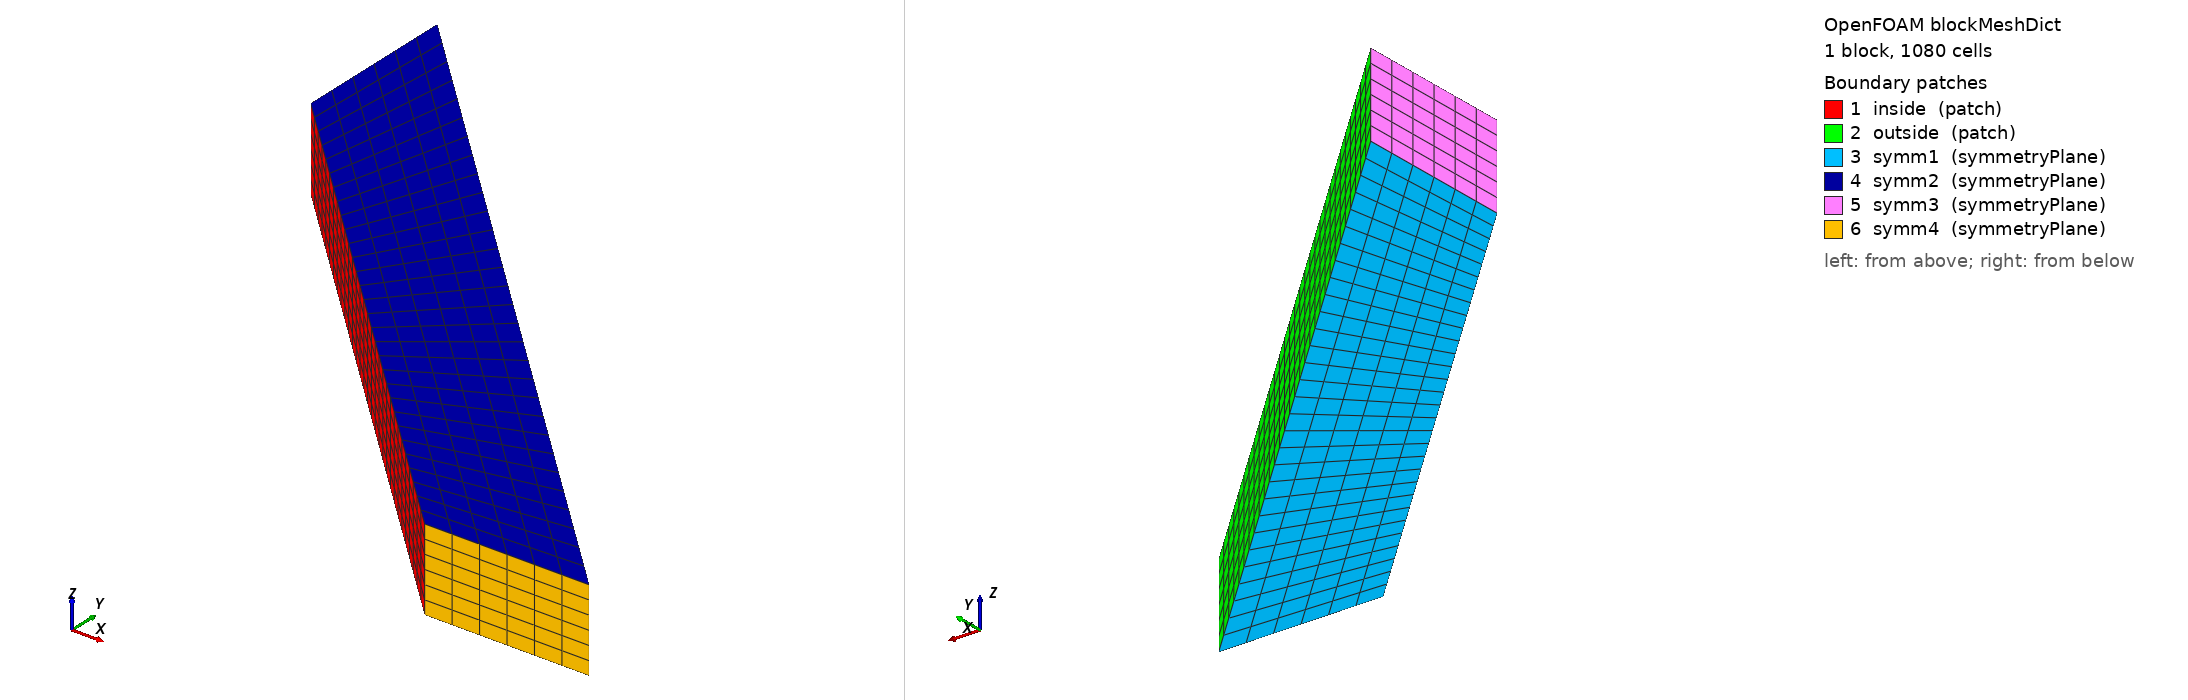

OpenFOAM case: the mesh blockMesh builds from blockMeshDict, 1 block(s), 1080 cells. Boundary patches (legend numbers): 1 inside (patch), 2 outside (patch), 3 symm1 (symmetryPlane), 4 symm2 (symmetryPlane), 5 symm3 (symmetryPlane), 6 symm4 (symmetryPlane). Left view from above one corner, right view from below the opposite corner. Boundary conditions: 1 field file(s) under 0/ or 0.orig/; 2 of 6 drawn patches have an entry in a shipped field file.

=== constant/polyMesh/blockMeshDict ===
/*--------------------------------*- C++ -*----------------------------------*\
| =========                 |                                                 |
| \\      /  F ield         | OpenFOAM Extend Project: Open Source CFD        |
|  \\    /   O peration     | Version:  1.6-ext                               |
|   \\  /    A nd           | Web:      www.extend-project.de                 |
|    \\/     M anipulation  |                                                 |
\*---------------------------------------------------------------------------*/
FoamFile
{
    version     2.0;
    format      ascii;
    class       dictionary;
    location    "constant/polyMesh";
    object      blockMeshDict;
}
// * * * * * * * * * * * * * * * * * * * * * * * * * * * * * * * * * * * * * //
// M4







// GEOMETRY
// Inner radius

// thickness

// lenght


// MESH
// Abaqus mesh
//m4_define(BLOCKSIZE, 40 54 1)
//m4_define(BLOCKSIZE, 20 51 1) // from paper








// * * * * * * * * * * * * * * * * * * * * * * * * * * * * * * * * * * * * * //

convertToMeters 1;

vertices
(
    //Plane A:
    (0.0003 0 0) // Vertex A0 = 0
    (0.0004 0 0) // Vertex A1 = 1
    (0 0.0004 0) // Vertex A2 = 2
    (0 0.0003 0) // Vertex A3 = 3

    //Plane B:
    (0.0003 0 0.00005) // Vertex B0 = 4
    (0.0004 0 0.00005) // Vertex B1 = 5
    (0 0.0004 0.00005) // Vertex B2 = 6
    (0 0.0003 0.00005) // Vertex B3 = 7
);

blocks
(
    hex ( 0 1 2 3 4 5 6 7 ) (6 30 6) simpleGrading (1 1 1)
);

edges
(
    // Plane A
    arc  0 3  (0.000212132034355964 0.000212132034355964 0)
    arc  1 2  (0.000282842712474619 0.000282842712474619 0)
    // Plane B
    arc  4 7  (0.000212132034355964 0.000212132034355964 0.00005)
    arc  5 6  (0.000282842712474619 0.000282842712474619 0.00005)
);

boundary
(
    inside
    {
        type patch;
        faces
        (
            (3 7 4 0)
        );
    }

    outside
    {
        type patch;
        faces
        (
            (1 5 6 2)
        );
    }
    symm1
    {
       type symmetryPlane;
        faces
        (
            (0 1 2 3)
        );
    }
    symm2
    {
        type symmetryPlane;
        faces
        (
            (5 6 7 4)
        );
    }
    symm3
    {
        type symmetryPlane;
        faces
        (
            (2 6 7 3)
        );
    }

    symm4
    {
        type symmetryPlane;
        faces
        (
            (5 1 0 4)
        );
    }
);

mergePatchPairs
(
);

// ************************************************************************* //


=== 0.orig/DD ===
/*--------------------------------*- C++ -*----------------------------------*\
| =========                 |                                                 |
| \\      /  F ield         | foam-extend: Open Source CFD                    |
|  \\    /   O peration     | Version:     4.1                                |
|   \\  /    A nd           | Web:         http://www.foam-extend.org         |
|    \\/     M anipulation  |                                                 |
\*---------------------------------------------------------------------------*/
FoamFile
{
    version     2.0;
    format      ascii;
    class       volVectorField;
    object      DD;
}
// * * * * * * * * * * * * * * * * * * * * * * * * * * * * * * * * * * * * * //

dimensions      [0 1 0 0 0 0 0];

internalField   uniform (0 0 0);

boundaryField
{
    inside
    {
        type tractionPressureDisplacement;
        traction uniform (0 0 0);
        // pressure        uniform 0;

        pressureSeries
        {
            "file|fileName" "$FOAM_CASE/constant/timeVsPressure";
            outOfBounds clamp;
        }

        value uniform (0 0 0);
    }

    outside
    {
        type		tractionPressureDisplacement;
        traction	uniform (0 0 0);
        pressure	uniform 0;
        value		uniform (0 0 0);
    }

    "(symm.*)"
    {
        // type            solidSymmetry;
        // type            blockSymmPlane;
        // patchType       symmetryPlane;

        type            symmetryPlane;
        value           uniform (0 0 0);
    }

    frontAndBack
    {
        type            empty;
    }
}


// ************************************************************************* //
